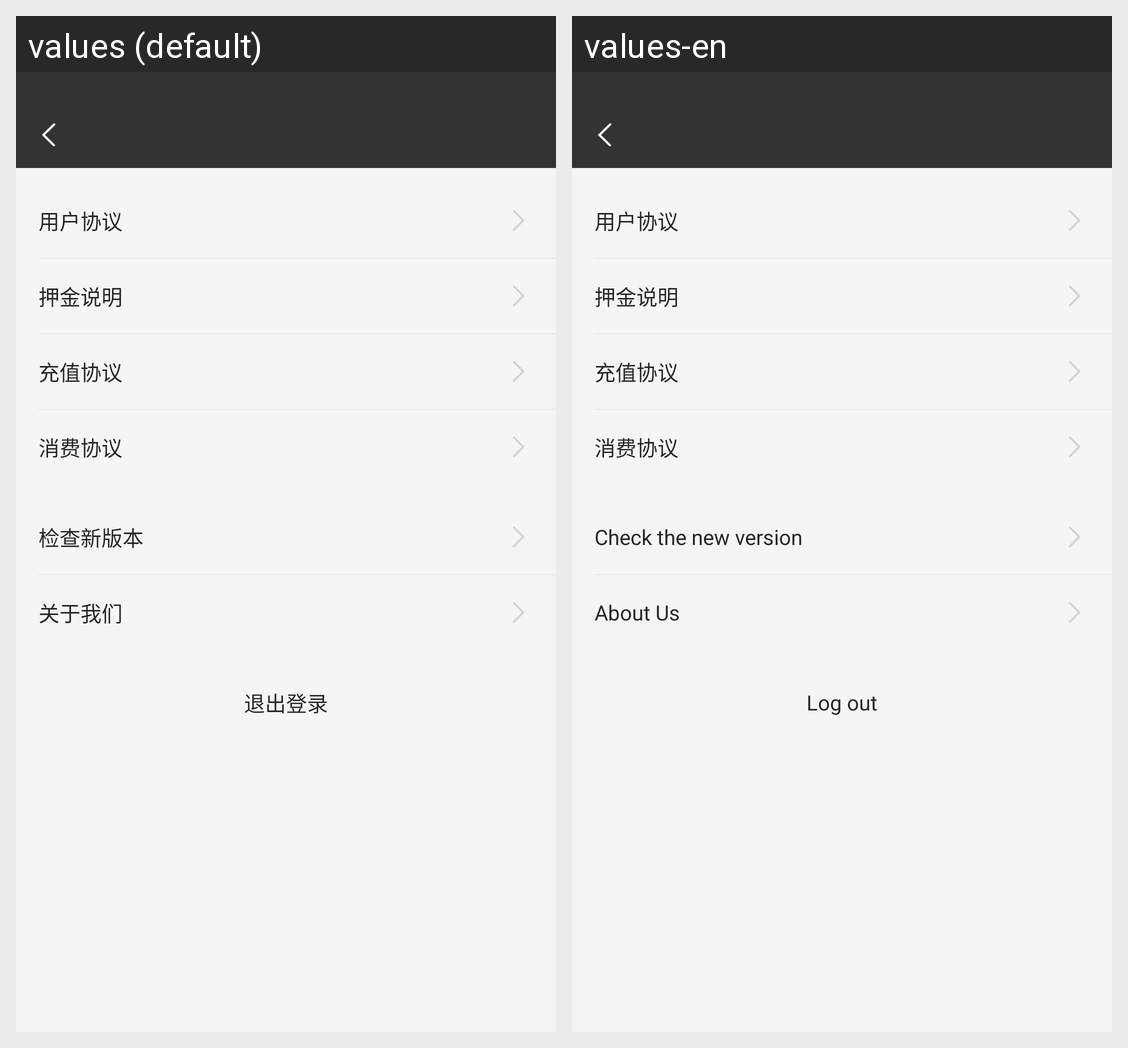

The same Android screen rendered under two of its app's locales, left to right. List the strings drawn on it with the default value and each locale's translation.
Android screen res/layout/activity_setting.xml rendered under 2 locales, left to right: values (default), values-en. Device: Nexus 5 (rendered at 1080×1920; each locale shown at half size, 540×960, under a caption strip naming it); theme AppTheme.
Strings drawn on this screen, with the default value and each locale's value (text and hints the layout hard-codes, and strings that could not be matched under every locale, appear in the picture but are not listed):

Check_the_new_version
  values: 检查新版本
  values-en: Check the new version

about_us
  values: 关于我们
  values-en: About Us

Log_out
  values: 退出登录
  values-en: Log out
